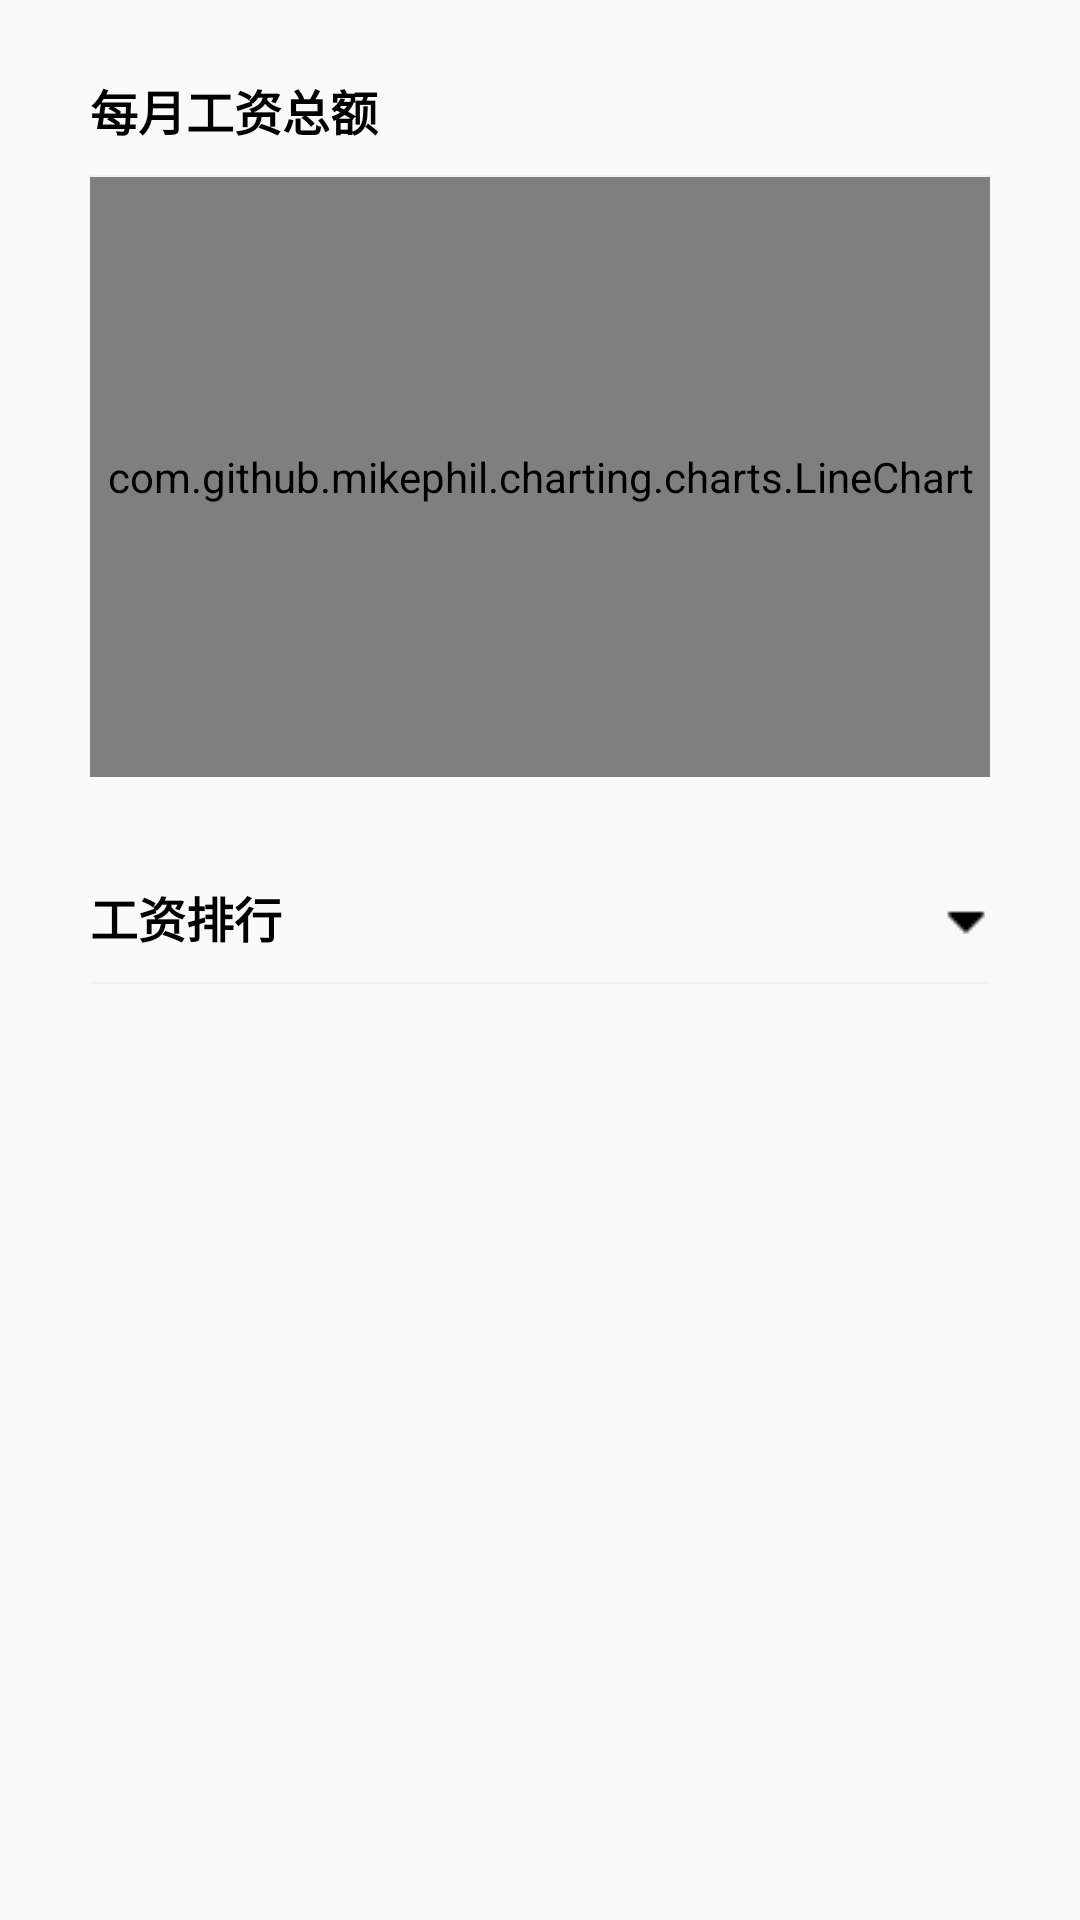

Produce the Android XML layout that renders to this screen, including the resource entries it uses.
<!-- AndroidManifest.xml: application theme Theme.鑫迹 -->
<!-- res/layout/fragment_company_chart.xml -->
<?xml version="1.0" encoding="utf-8"?>
<androidx.core.widget.NestedScrollView xmlns:android="http://schemas.android.com/apk/res/android"
    xmlns:app="http://schemas.android.com/apk/res-auto"
    android:layout_width="match_parent"
    android:layout_height="match_parent"
    android:background="#FAFAFA">

    <LinearLayout
        android:layout_width="match_parent"
        android:layout_height="wrap_content"
        android:orientation="vertical">

        <LinearLayout
            android:layout_width="match_parent"
            android:layout_height="wrap_content"
            android:layout_marginStart="20dp"
            android:layout_marginTop="15dp"
            android:layout_marginEnd="20dp"
            android:background="@drawable/bg_white"
            android:orientation="vertical"
            android:padding="10dp">

            <TextView
                android:id="@+id/tv_day_title"
                android:layout_width="wrap_content"
                android:layout_height="wrap_content"
                android:text="每月工资总额"
                android:textColor="@color/black"
                android:textSize="@dimen/text_middle"
                android:textStyle="bold" />

            <View
                android:layout_width="match_parent"
                android:layout_height="0.5dp"
                android:layout_marginTop="10dp"
                android:background="@color/line_color" />

            <com.github.mikephil.charting.charts.LineChart
                android:id="@+id/chart"
                android:layout_width="match_parent"
                android:layout_height="200dp" />

        </LinearLayout>

        <LinearLayout
            android:layout_width="match_parent"
            android:layout_height="wrap_content"
            android:layout_marginStart="20dp"
            android:layout_marginTop="15dp"
            android:layout_marginEnd="20dp"
            android:layout_marginBottom="15dp"
            android:background="@drawable/bg_white"
            android:orientation="vertical"
            android:padding="10dp">

            <LinearLayout
                android:layout_width="match_parent"
                android:layout_height="wrap_content">

                <TextView
                    android:id="@+id/tv_sort_title"
                    android:layout_width="wrap_content"
                    android:layout_height="wrap_content"
                    android:text="工资排行"
                    android:textColor="@color/black"
                    android:textSize="@dimen/text_middle"
                    android:textStyle="bold" />

                <View
                    android:layout_width="0dp"
                    android:layout_height="0dp"
                    android:layout_weight="1" />

                <TextView
                    android:id="@+id/tv_date"
                    android:layout_width="wrap_content"
                    android:layout_height="wrap_content"
                    android:drawableEnd="@drawable/ic_arrow_down"
                    android:drawableTint="@color/black"
                    android:textColor="@color/black" />

            </LinearLayout>


            <View
                android:layout_width="match_parent"
                android:layout_height="0.5dp"
                android:layout_marginTop="10dp"
                android:background="@color/line_color" />

            <androidx.recyclerview.widget.RecyclerView
                android:id="@+id/rv_sort"
                android:layout_width="match_parent"
                android:layout_height="wrap_content"
                android:nestedScrollingEnabled="false" />

        </LinearLayout>

    </LinearLayout>

</androidx.core.widget.NestedScrollView>
<!-- resources referenced by this layout -->
<resources>
  <color name="black">#FF000000</color>
  <color name="line_color">#F3F3F3</color>
  <dimen name="text_middle">16sp</dimen>
  <!-- drawable ic_arrow_down: png bitmap (drawable, 172 bytes) -->
  <style name="Theme.鑫迹" parent="Theme.MaterialComponents.DayNight.NoActionBar">
          
          <item name="colorPrimary">@color/purple_500</item>
          <item name="colorPrimaryVariant">@color/purple_700</item>
          <item name="colorOnPrimary">@color/white</item>
          
          <item name="colorSecondary">@color/purple_500</item>123
          <item name="colorSecondaryVariant">@color/purple_700</item>
          <item name="colorOnSecondary">@color/black</item>
          
          
          <item name="android:windowTranslucentStatus">false</item>
          <item name="android:windowTranslucentNavigation">true</item>
          
          <item name="android:statusBarColor">@android:color/transparent</item>
      </style>
  <color name="purple_500">#FF9800</color>
  <color name="purple_700">#FF5722</color>
  <color name="white">#FFFFFFFF</color>
</resources>
